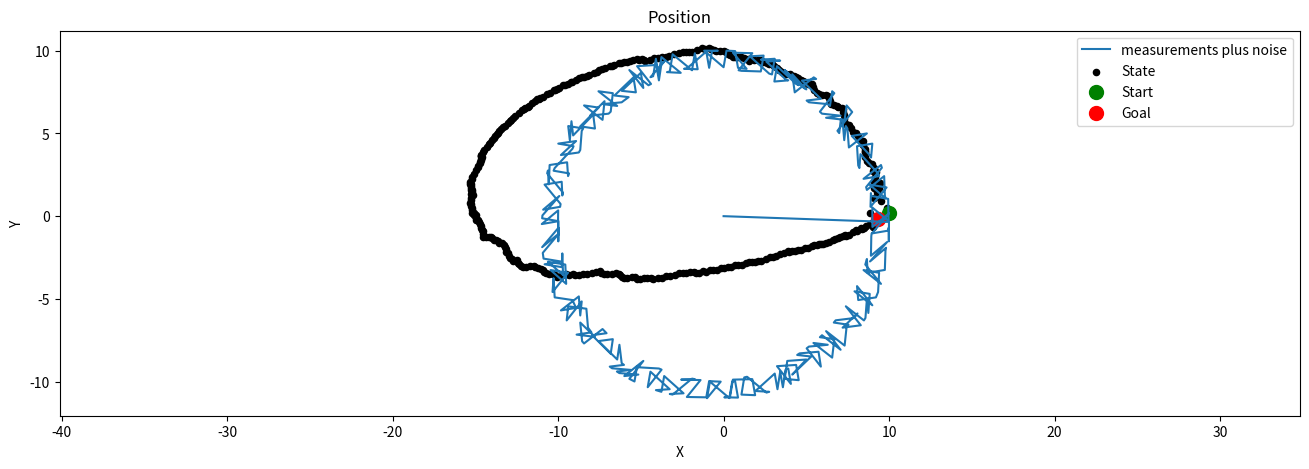

Here is the Python script that generated this plot:
#!/usr/local/bin/python

# -*- coding: utf-8 -*-
# @Author: juliangaal
# @Date:   2018-03-12 12:05:11
# @Last Modified by:   juliangaal
# @Last Modified time: 2018-02-24 09:25:00
# Kalman 2d prototype: linear movement

import sys
import matplotlib.pyplot as plt
import numpy as np
import matplotlib.mlab as mlab
import math

I = G = P = x = R = I = Q = A = H = []
posX = []
posY = []
gain = []
mx = []
my = []

def init():
    global I, G, P, x, R, I, Q, A, H
    posX = posY = speedX = speedY = 0
    sigmaPosX = sigmaPosY = sigmaSpeedX = sigmaSpeedY = 1000000
    # initial state vector
    x = np.matrix([[posX, posY, speedX, speedY]]).T
    # initial covariance matrix P
    P = np.diag([sigmaPosX, sigmaPosY, sigmaSpeedX, sigmaSpeedY])
    # Dynamikmatrix A
    dt = 0.1
    A = np.matrix([[1, 0, dt, 0],
                   [0, 1, 0, dt],
                   [0, 0, 1, 0 ],
                   [0, 0, 0, 1 ]])
    # Processkovarianzmatrix Q
    sv = 8.8
    G  = np.matrix([[0.5*dt**2],
                    [0.5*dt**2],
                    [dt],
                    [dt]])
    Q = G * G.T * sv**2
    H = np.matrix([[1, 0, 0, 0],
                   [0, 1, 0, 0]])

    # Measurement Noise Covariance
    ra = 10.0**2
    R = np.diag([ra, ra])
    # Identity Matrix
    I = np.eye(4)

def generateData():
    global R, mx, my, x
    # Generate data
    m = 200 # Measurements
    vx= 20 # in X
    vy= 10 # in Y

    mx = np.zeros(360)
    my = np.zeros(360)

    radius = 10

    for degree in range(0, 359):
        mx[degree] = 0.0 + radius * np.cos(np.radians(degree)) + np.random.randint(-1,1);
        my[degree] = 0.0 + radius * np.sin(np.radians(degree)) + np.random.randint(-1,1);

    x = np.matrix([[mx[0], my[0], 0, 0]]).T
    measurements = np.vstack((mx,my))

    return measurements

def save(x, ):
    global posX, posY
    posX.append(np.ravel(x[0]))
    posY.append(np.ravel(x[1]))

def filter(measurements):
    global I, G, P, x, R, I, Q, A, H
    ### Projection ###
    # Project new state
    for i in range(1, 359):
        x = A * x
        # Project new Covariance
        P = A * P * A.T + Q

        ### Update ###
        # Check with which Covariance we should continue calculation
        S = H * P * H.T + R
        K = P * H.T * np.linalg.pinv(S)

        Z = measurements[:,i].reshape(2,1)
        x = x + K * (Z - H * x)
        P = (I - K * H) * P

        # save state
        save(x)

def plot(measurements):
        # Print data
    fig = plt.figure(figsize=(16,5))
    print(measurements.shape)
    # plt.step(range(len(measurements[0])),measurements[0,], label='$\dot x$')
    # plt.step(range(len(measurements[1])),measurements[1,], label='$\dot y$')
    plt.plot(mx, my, label='measurements plus noise')
    plt.ylabel('Velocity $m/s$')
    plt.title('Measurements')
    plt.legend(loc='best',prop={'size':18})
    plt.show()

def plotResults():
    plt.scatter(posX, posY, s=20, label='State', c='k')
    plt.scatter(posX[0],posY[0], s=100, label='Start', c='g')
    plt.scatter(posX[-1],posY[-1], s=100, label='Goal', c='r')

    plt.xlabel('X')
    plt.ylabel('Y')
    plt.title('Position')
    plt.legend(loc='best')
    plt.axis('equal')
    plt.show()

def plotGain():
    plt.plot(range(len(gain)), gain, label='gain')
    plt.show()

init()
measurements = generateData()
filter(measurements)
plot(measurements)
plotResults()